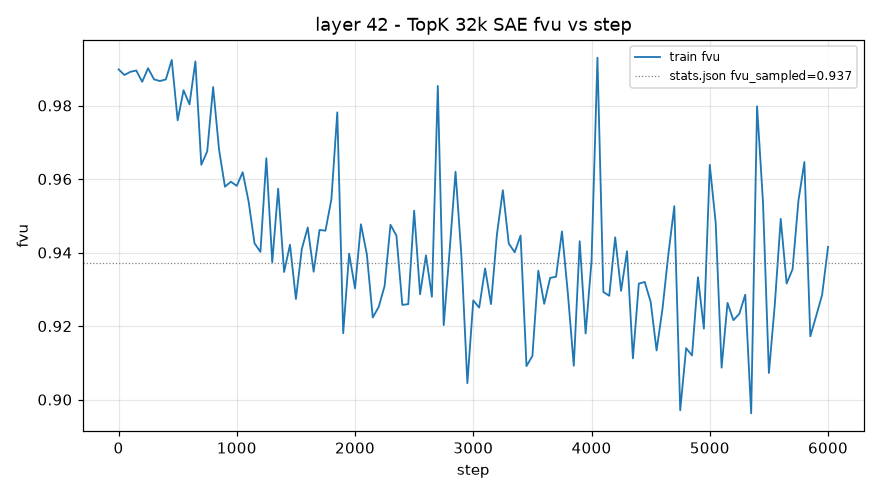

Values plotted in this chart, from the file beside it:
step, train_fvu
1, 0.9898
50, 0.9883
100, 0.9892
150, 0.9895
200, 0.9865
250, 0.9901
300, 0.9871
350, 0.9867
400, 0.9871
450, 0.9924
500, 0.976
550, 0.9842
600, 0.9803
650, 0.992
700, 0.9639
750, 0.9675
800, 0.985
850, 0.968
900, 0.9579
950, 0.9593
1000, 0.9582
1050, 0.9619
1100, 0.9539
1150, 0.9425
1200, 0.9402
1250, 0.9657
1300, 0.9374
1350, 0.9573
1400, 0.9347
1450, 0.9421
1500, 0.9274
1550, 0.941
1600, 0.9468
1650, 0.9348
1700, 0.9462
1750, 0.946
1800, 0.9545
1850, 0.9781
1900, 0.9181
1950, 0.9397
2000, 0.9303
2050, 0.9477
2100, 0.9395
2150, 0.9223
2200, 0.9252
2250, 0.9309
2300, 0.9476
2350, 0.9446
2400, 0.9258
2450, 0.926
2500, 0.9514
2550, 0.9286
2600, 0.9393
2650, 0.928
2700, 0.9853
2750, 0.9203
2800, 0.9405
2850, 0.962
2900, 0.9389
2950, 0.9045
... 61 more rows
